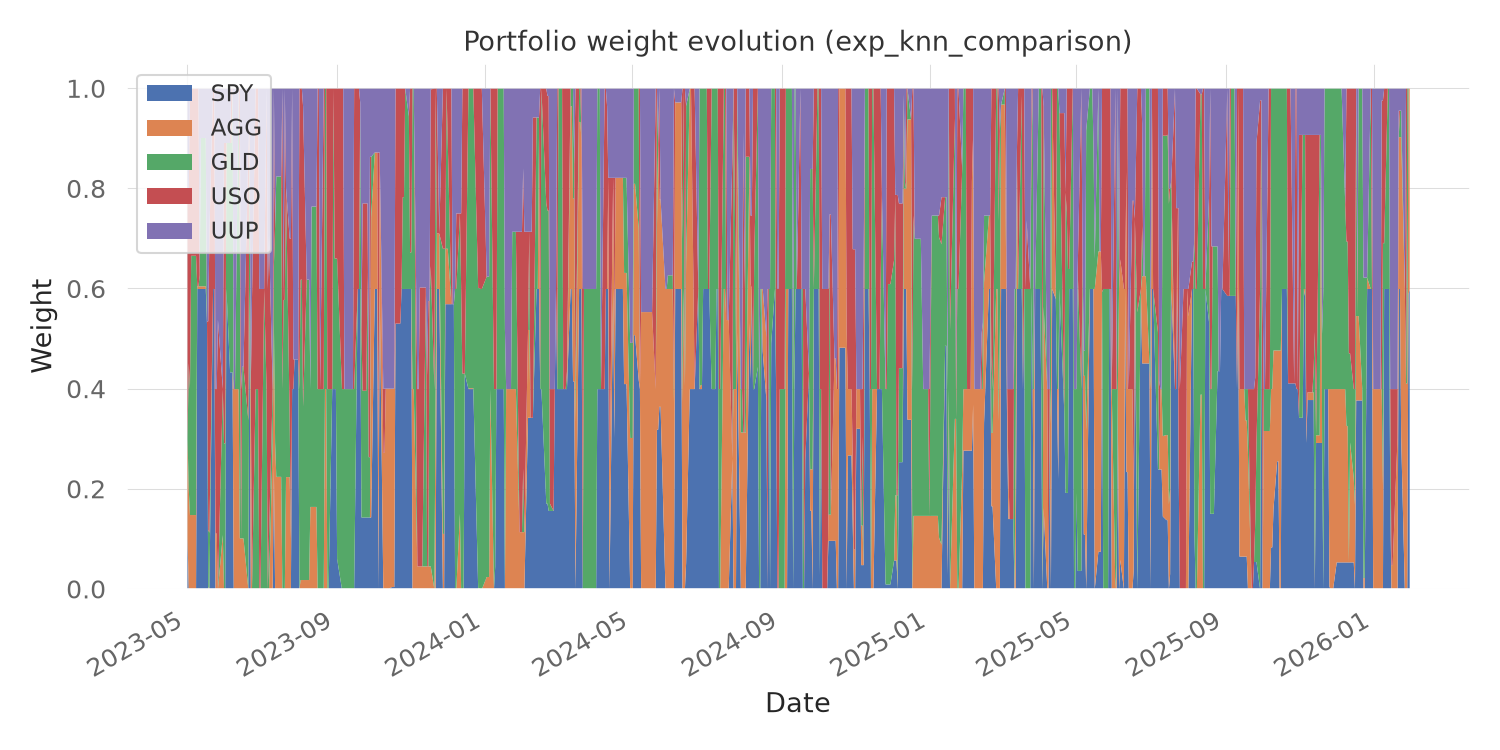

Source data for this figure (header and first rows):
date, SPY, AGG, GLD, USO, UUP
2023-05-01, 0.1009, 0.2, 0.0, 0.4991, 0.2
2023-05-02, 0.0, 0.2, 0.2516, 0.3484, 0.2
2023-05-03, 0.0, 0.1484, 0.2516, 0.6, 1.2290574715537093e-08
2023-05-04, 0.0, 0.1484, 0.5179, 0.3336, 6.729512186957148e-09
2023-05-05, 6.56454747395278e-09, 0.1484, 0.5179, 0.3336, 4.113869119952053e-09
2023-05-08, 2.984582182375377e-08, 0.1484, 0.5179, 0.3336, 3.03816706897204e-08
2023-05-09, 0.6, 0.00534, 4.903726846665272e-07, 0.3947, 3.062445950843663e-08
2023-05-10, 0.6, 0.00534, 3.7618799916222325e-07, 0.3947, 8.709908088004572e-08
2023-05-11, 0.6, 0.00534, 0.02188, 2.046919061882613e-09, 0.3728
2023-05-12, 0.6, 0.00534, 0.2963, 1.5229964393691287e-09, 0.0984
2023-05-15, 0.6, 0.00534, 0.2963, 9.564377335060266e-10, 0.0984
2023-05-16, 0.6, 0.005339, 0.2963, 1.2145176358585043e-08, 0.0984
2023-05-17, 0.5299, 0.005339, 0.0, 7.631756895893662e-09, 0.4647
2023-05-18, 0.0, 0.005339, 0.113, 0.4169, 0.4647
2023-05-19, 0.0, 0.0, 0.113, 0.6, 0.287
2023-05-22, 0.6, 0.0, 0.0, 0.4, 0.0
2023-05-23, 0.6, 0.0, 0.0, 0.4, 0.0
2023-05-24, 2.6572926906637777e-07, 0.1114, 0.0, 0.2886, 0.6
2023-05-25, 0.0, 0.1115, 0.0, 0.2886, 0.6
2023-05-26, 6.82331485024289e-12, 3.585916459847096e-07, 5.9641815292405024e-12, 0.5382, 0.4618
2023-05-30, 2.7324868580081954e-09, 0.1084, 0.2916, 0.0, 0.6
2023-05-31, 1.7928331229681862e-09, 3.3672300285500145e-09, 0.2916, 0.6, 0.1084
2023-06-01, 1.8348417666880306e-08, 1.906959074130825e-08, 0.2916, 0.6, 0.1084
2023-06-02, 0.6, 1.2141582752542082e-08, 0.2916, 1.6722841151593132e-08, 0.1084
2023-06-05, 0.4335, 5.4181249862219167e-08, 0.4581, 9.565191688838988e-09, 0.1084
2023-06-06, 0.4335, 3.3772672454436745e-08, 0.4581, 0.1084, 0.0
2023-06-07, 0.4335, 0.0, 0.5665, 0.0, 0.0
2023-06-08, 0.0, 0.4, 0.0, 0.0, 0.6
2023-06-09, 1.4405238196060427e-07, 0.4, 1.3623491218633153e-07, 6.721212126306791e-07, 0.6
2023-06-12, 9.033782767950131e-08, 0.4, 0.6, 4.1878651224850497e-07, 0.0
2023-06-13, 5.7177645330706544e-08, 0.1018, 0.6, 0.2982, 5.876295389903298e-10
2023-06-14, 9.5836667717179e-09, 0.1018, 0.0, 0.2982, 0.6
2023-06-15, 0.0, 0.1018, 0.343, 2.4968560782426018e-09, 0.5553
2023-06-16, 0.0, 0.1018, 0.343, 1.22703909504034e-09, 0.5553
2023-06-20, 2.831332523285091e-11, 1.6228408935632818e-07, 0.3378, 0.5408, 0.1214
2023-06-21, 0.6, 1.0301290679892498e-07, 0.3378, 0.0, 0.06219
2023-06-22, 0.0, 0.3316, 0.06837, 0.0, 0.6
2023-06-23, 6.422471985839213e-15, 0.0, 2.851143289948572e-14, 0.5816, 0.4184
2023-06-26, 0.0, 0.0, 0.4, 0.6, 0.0
2023-06-27, 1.643638519865763e-09, 1.5604070134762182e-09, 0.4, 0.6, 1.4905414124728053e-09
2023-06-28, 0.0, 0.0, 0.4, 0.6, 0.0
2023-06-29, 0.0, 0.0, 9.25801260992952e-06, 0.6, 0.4
2023-06-30, 1.693212202937296e-06, 7.629689304773443e-10, 5.148303862768481e-06, 0.6, 0.4
2023-07-03, 1.2257789370671332e-06, 9.096121253373143e-07, 0.6, 0.0, 0.4
2023-07-05, 7.629921696243069e-07, 5.322318418781659e-07, 0.4, 0.6, 0.0
2023-07-06, 7.624102250161076e-07, 5.325241288922183e-07, 0.0, 0.6, 0.4
2023-07-07, 4.7318634094228506e-07, 3.3195349676847443e-07, 0.1066, 0.6, 0.2934
2023-07-10, 7.516643757046251e-08, 0.2934, 0.1066, 0.0, 0.6
2023-07-11, 0.2457, 0.2934, 0.1066, 0.3543, 0.0
2023-07-12, 0.0, 0.2933, 0.4321, 4.1060686367932755e-10, 0.2746
2023-07-13, 0.0, 0.2247, 0.6, 2.803178034567863e-10, 0.1753
2023-07-14, 0.0, 0.2247, 0.6, 0.0, 0.1753
2023-07-17, 0.0, 0.2247, 0.6, 0.0, 0.1753
2023-07-18, 0.0, 4.496339618176307e-06, 0.4, 0.6, 0.0
2023-07-19, 3.515720559419273e-08, 4.383599011304982e-06, 0.5781, 0.003354, 0.4186
2023-07-20, 2.1831962366592965e-08, 2.69784144228692e-06, 0.5781, 0.4219, 0.0
2023-07-21, 0.0, 0.2242, 0.5781, 0.0, 0.1977
2023-07-24, 1.754060054682084e-10, 0.2242, 0.1169, 0.3595, 0.2994
2023-07-25, 2.3903760785931043e-10, 0.1006, 2.1716753421152543e-10, 0.6, 0.2994
2023-07-26, 0.4, 0.0, 8.656727027904869e-11, 0.6, 0.0
... 631 more rows
